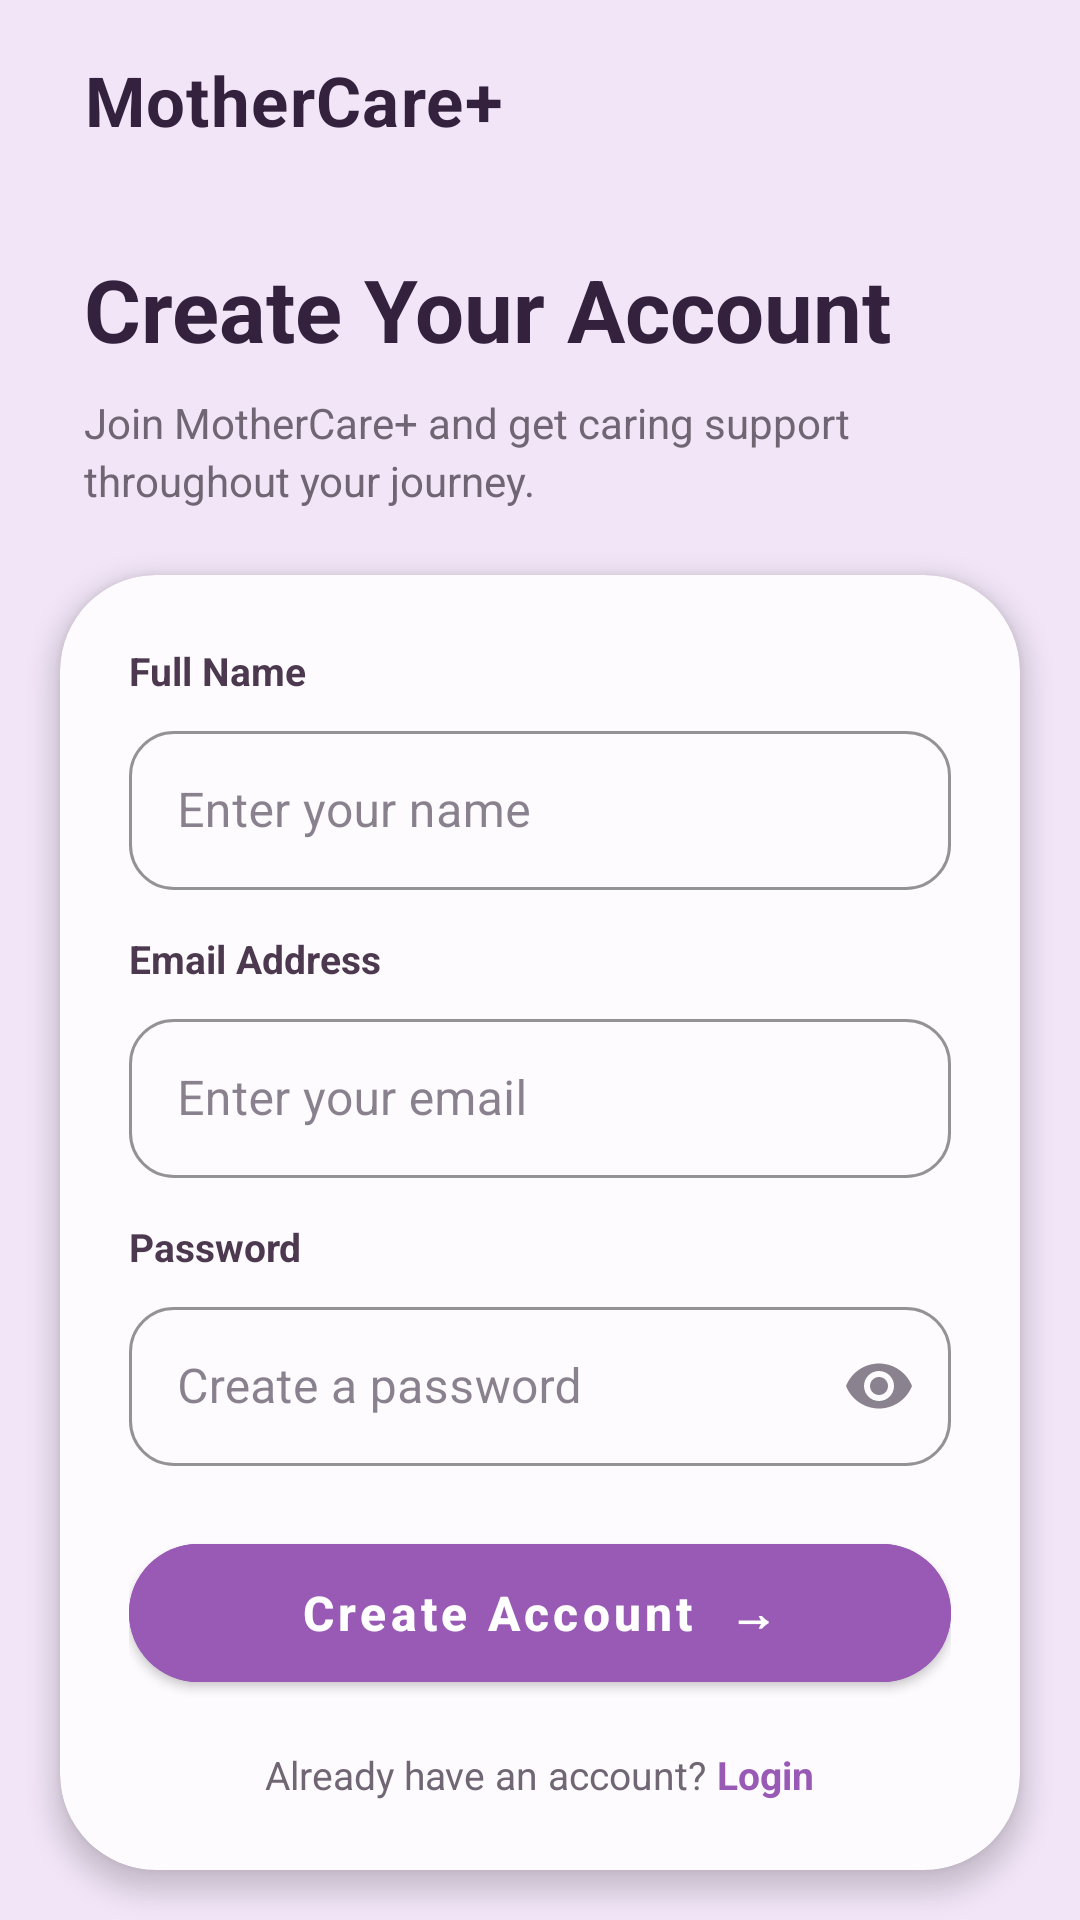

Produce the Android XML layout that renders to this screen, including the resource entries it uses.
<!-- AndroidManifest.xml: application theme Theme.MotherCare -->
<!-- res/layout/activity_signup.xml -->
<?xml version="1.0" encoding="utf-8"?>
<androidx.constraintlayout.widget.ConstraintLayout
    xmlns:android="http://schemas.android.com/apk/res/android"
    xmlns:app="http://schemas.android.com/apk/res-auto"
    android:layout_width="match_parent"
    android:layout_height="match_parent"
    android:background="#F1E5F7"
    android:fitsSystemWindows="true">

    <TextView
        android:id="@+id/txtBrand"
        android:layout_width="wrap_content"
        android:layout_height="wrap_content"
        android:text="MotherCare+"
        android:textColor="#34213D"
        android:textSize="23sp"
        android:textStyle="bold"
        android:letterSpacing="0.02"
        app:layout_constraintTop_toTopOf="parent"
        app:layout_constraintStart_toStartOf="parent"
        android:layout_marginStart="28dp"
        android:layout_marginTop="18dp"/>

    <TextView
        android:id="@+id/txtTitle"
        android:layout_width="wrap_content"
        android:layout_height="wrap_content"
        android:text="Create Your Account"
        android:textColor="#34213D"
        android:textSize="29sp"
        android:textStyle="bold"
        app:layout_constraintTop_toBottomOf="@id/txtBrand"
        app:layout_constraintStart_toStartOf="parent"
        android:layout_marginStart="28dp"
        android:layout_marginTop="35dp"/>


    <TextView
        android:id="@+id/txtSubtitle"
        android:layout_width="0dp"
        android:layout_height="wrap_content"
        android:text="Join MotherCare+ and get caring support throughout your journey."
        android:textColor="#706673"
        android:textSize="14sp"
        android:lineSpacingExtra="3dp"
        app:layout_constraintTop_toBottomOf="@id/txtTitle"
        app:layout_constraintStart_toStartOf="parent"
        app:layout_constraintEnd_toEndOf="parent"
        android:layout_marginStart="28dp"
        android:layout_marginEnd="35dp"
        android:layout_marginTop="9dp"/>

    <androidx.cardview.widget.CardView
        android:id="@+id/signupCard"
        android:layout_width="0dp"
        android:layout_height="wrap_content"
        app:cardCornerRadius="32dp"
        app:cardElevation="5dp"
        app:cardBackgroundColor="#FDFBFE"
        app:layout_constraintTop_toBottomOf="@id/txtSubtitle"
        app:layout_constraintStart_toStartOf="parent"
        app:layout_constraintEnd_toEndOf="parent"
        android:layout_marginStart="20dp"
        android:layout_marginEnd="20dp"
        android:layout_marginTop="22dp">

        <LinearLayout
            android:layout_width="match_parent"
            android:layout_height="wrap_content"
            android:orientation="vertical"
            android:padding="23dp">

            <TextView
                android:layout_width="wrap_content"
                android:layout_height="wrap_content"
                android:text="Full Name"
                android:textColor="#4D394F"
                android:textSize="13sp"
                android:textStyle="bold"/>

            <com.google.android.material.textfield.TextInputLayout
                android:layout_width="match_parent"
                android:layout_height="wrap_content"
                style="@style/Widget.MaterialComponents.TextInputLayout.OutlinedBox"
                app:boxCornerRadiusTopStart="15dp"
                app:boxCornerRadiusTopEnd="15dp"
                app:boxCornerRadiusBottomStart="15dp"
                app:boxCornerRadiusBottomEnd="15dp"
                app:boxStrokeColor="#985AB5"
                android:layout_marginTop="6dp">

                <com.google.android.material.textfield.TextInputEditText
                    android:id="@+id/edtName"
                    android:layout_width="match_parent"
                    android:layout_height="53dp"
                    android:hint="Enter your name"
                    android:inputType="textPersonName"/>

            </com.google.android.material.textfield.TextInputLayout>

            <TextView
                android:layout_width="wrap_content"
                android:layout_height="wrap_content"
                android:text="Email Address"
                android:textColor="#4D394F"
                android:textSize="13sp"
                android:textStyle="bold"
                android:layout_marginTop="14dp"/>

            <com.google.android.material.textfield.TextInputLayout
                android:layout_width="match_parent"
                android:layout_height="wrap_content"
                style="@style/Widget.MaterialComponents.TextInputLayout.OutlinedBox"
                app:boxCornerRadiusTopStart="15dp"
                app:boxCornerRadiusTopEnd="15dp"
                app:boxCornerRadiusBottomStart="15dp"
                app:boxCornerRadiusBottomEnd="15dp"
                app:boxStrokeColor="#985AB5"
                android:layout_marginTop="6dp">

                <com.google.android.material.textfield.TextInputEditText
                    android:id="@+id/edtEmail"
                    android:layout_width="match_parent"
                    android:layout_height="53dp"
                    android:hint="Enter your email"
                    android:inputType="textEmailAddress"/>

            </com.google.android.material.textfield.TextInputLayout>

            <TextView
                android:layout_width="wrap_content"
                android:layout_height="wrap_content"
                android:text="Password"
                android:textColor="#4D394F"
                android:textSize="13sp"
                android:textStyle="bold"
                android:layout_marginTop="14dp"/>

            <com.google.android.material.textfield.TextInputLayout
                android:layout_width="match_parent"
                android:layout_height="wrap_content"
                style="@style/Widget.MaterialComponents.TextInputLayout.OutlinedBox"
                app:endIconMode="password_toggle"
                app:boxCornerRadiusTopStart="15dp"
                app:boxCornerRadiusTopEnd="15dp"
                app:boxCornerRadiusBottomStart="15dp"
                app:boxCornerRadiusBottomEnd="15dp"
                app:boxStrokeColor="#985AB5"
                android:layout_marginTop="6dp">

                <com.google.android.material.textfield.TextInputEditText
                    android:id="@+id/edtPassword"
                    android:layout_width="match_parent"
                    android:layout_height="53dp"
                    android:hint="Create a password"
                    android:inputType="textPassword"/>

            </com.google.android.material.textfield.TextInputLayout>

            <com.google.android.material.button.MaterialButton
                android:id="@+id/btnSignUp"
                android:layout_width="match_parent"
                android:layout_height="58dp"
                android:text="Create Account  →"
                android:textAllCaps="false"
                android:textColor="#FFFFFF"
                android:textSize="16sp"
                android:textStyle="bold"
                android:backgroundTint="#985AB5"
                app:cornerRadius="29dp"
                android:elevation="3dp"
                android:layout_marginTop="20dp"/>

            <LinearLayout
                android:layout_width="match_parent"
                android:layout_height="wrap_content"
                android:orientation="horizontal"
                android:gravity="center"
                android:layout_marginTop="16dp">

                <TextView
                    android:layout_width="wrap_content"
                    android:layout_height="wrap_content"
                    android:text="Already have an account? "
                    android:textColor="#716674"
                    android:textSize="13sp"/>

                <TextView
                    android:id="@+id/txtLogin"
                    android:layout_width="wrap_content"
                    android:layout_height="wrap_content"
                    android:text="Login"
                    android:textColor="#985AB5"
                    android:textSize="13sp"
                    android:textStyle="bold"/>

            </LinearLayout>

        </LinearLayout>

    </androidx.cardview.widget.CardView>


    <TextView
        android:layout_width="match_parent"
        android:layout_height="wrap_content"
        android:text="Care  •  Support  •  Confidence"
        android:textColor="#806C85"
        android:textSize="12sp"
        android:gravity="center"
        app:layout_constraintBottom_toBottomOf="parent"
        android:layout_marginBottom="22dp"/>

</androidx.constraintlayout.widget.ConstraintLayout>
<!-- resources referenced by this layout -->
<resources>
  <style name="Theme.MotherCare" parent="Theme.MaterialComponents.Light.NoActionBar">
          
          <item name="colorPrimary">@color/mothercare_purple</item>
          <item name="colorPrimaryVariant">@color/mothercare_purple_deep</item>
          <item name="colorOnPrimary">@color/white</item>
          
          <item name="colorSecondary">@color/mothercare_purple_light</item>
          <item name="colorSecondaryVariant">@color/mothercare_purple</item>
          <item name="colorOnSecondary">@color/text_primary</item>
          
          <item name="colorSurface">@color/surface_card</item>
          <item name="colorOnSurface">@color/text_primary</item>
          <item name="android:colorBackground">@color/surface_bg</item>
          
          <item name="android:statusBarColor">#FAF6FC</item>
          <item name="android:windowLightStatusBar" tools:targetApi="m">true</item>
          
          <item name="windowActionBar">false</item>
          <item name="windowNoTitle">true</item>
          
          <item name="colorControlActivated">@color/mothercare_purple</item>
          <item name="colorControlHighlight">@color/button_ripple</item>
      </style>
  <color name="mothercare_purple">#985AB5</color>
  <color name="mothercare_purple_deep">#6B2C91</color>
  <color name="white">#FFFFFFFF</color>
  <color name="mothercare_purple_light">#F3E8F7</color>
  <color name="text_primary">#3D3045</color>
  <color name="surface_card">#FFFFFF</color>
  <color name="surface_bg">#FAF6FC</color>
  <color name="button_ripple">#22B56BE8</color>
</resources>
